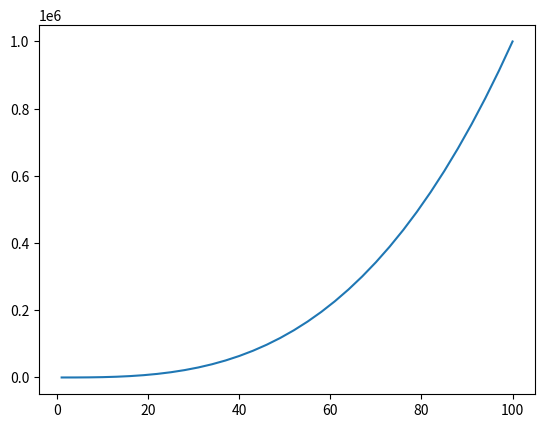

This chart was generated by the following Python code:
import pandas as pd
import matplotlib.pyplot as plt

df = pd.DataFrame(data= {
    'Metrekare' : range(1,101,3)
})

df['Fiyat'] = df['Metrekare'] ** 3

plt.plot(df['Metrekare'], df['Fiyat'])